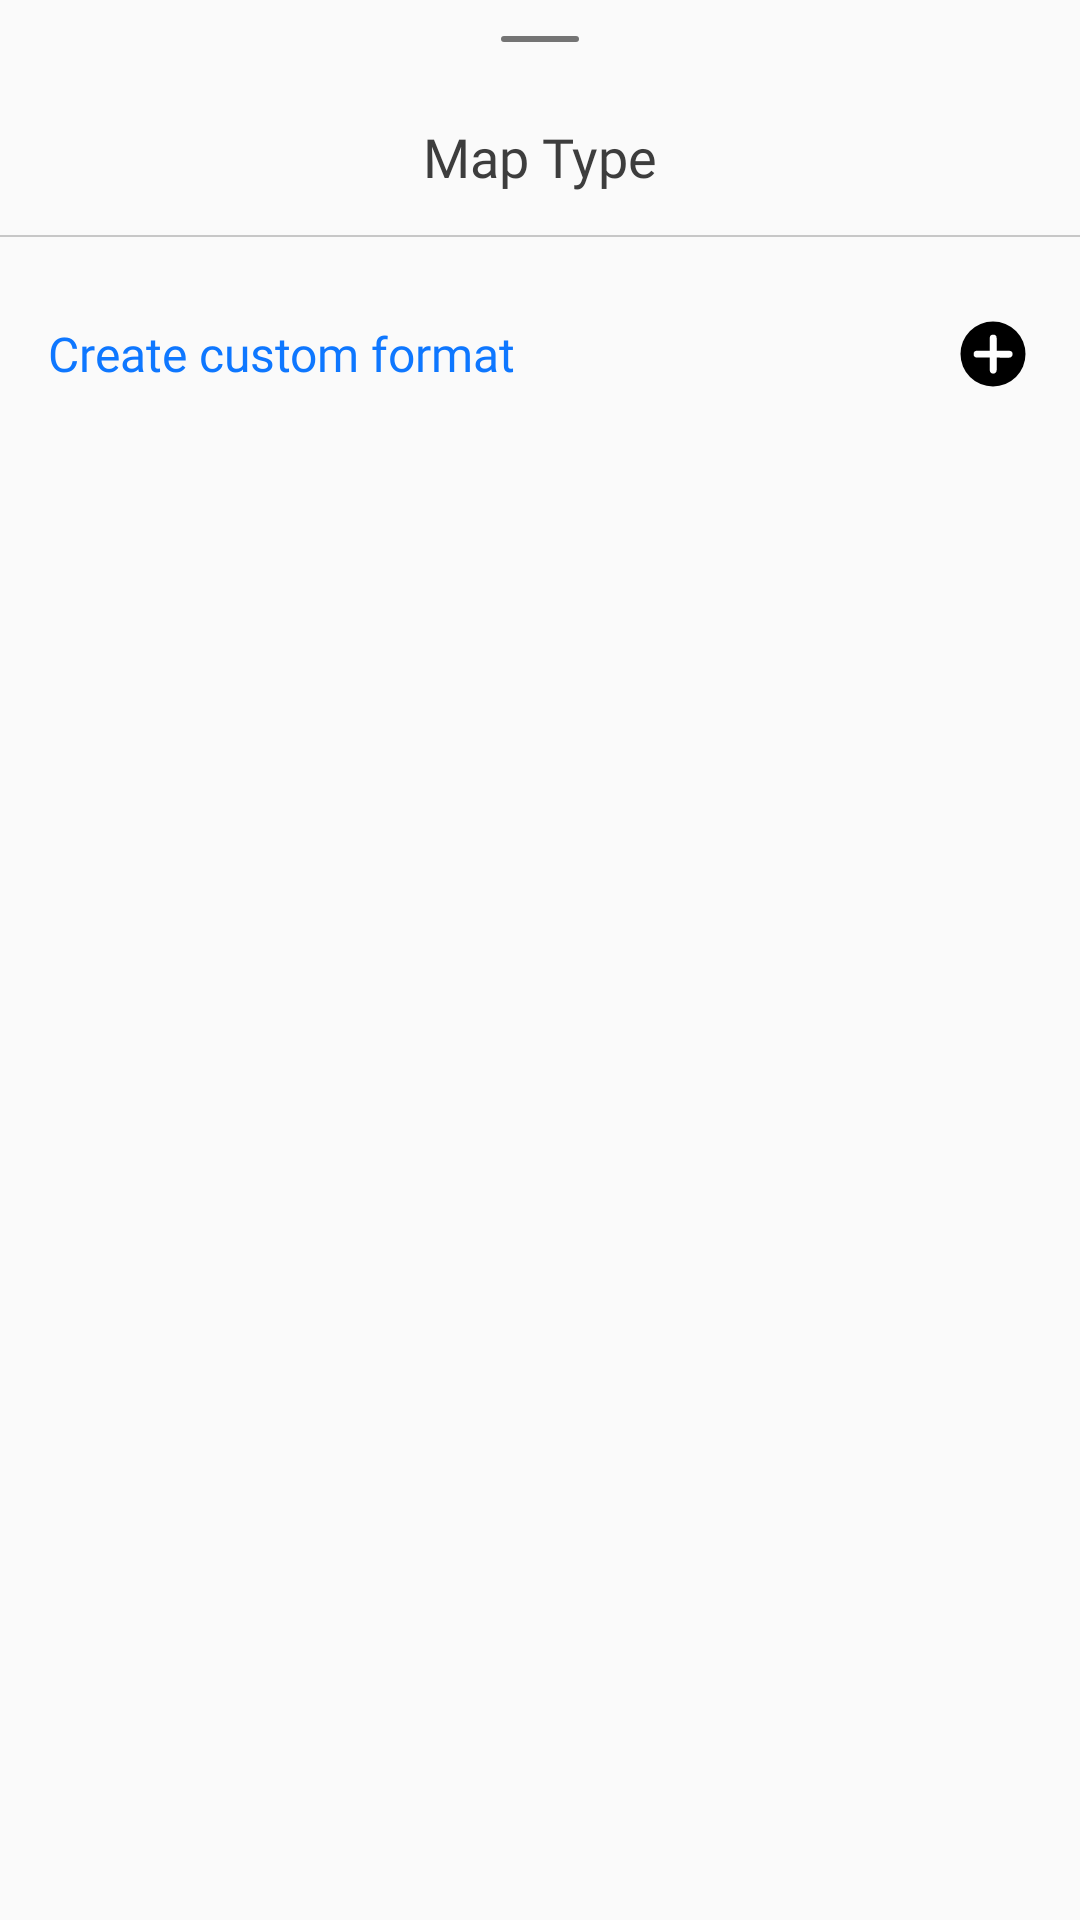

Android layout source for this screen:
<!-- AndroidManifest.xml: application theme Theme.GPSCameraLocationOnPhoto -->
<!-- res/layout/car_datetime_bottom_sheet_fragment.xml -->
<?xml version="1.0" encoding="utf-8"?>
<androidx.coordinatorlayout.widget.CoordinatorLayout xmlns:android="http://schemas.android.com/apk/res/android"
    android:layout_width="match_parent"
    android:layout_height="match_parent"
    android:background="@android:color/transparent"
    android:orientation="vertical">

    <LinearLayout
        android:layout_width="@dimen/_24dp"
        android:layout_height="2dp"
        android:layout_gravity="center_horizontal"
        android:layout_marginTop="@dimen/_12dp"
        android:background="@drawable/touch_view_background" />

    <LinearLayout
        android:layout_width="match_parent"
        android:layout_height="wrap_content"
        android:layout_marginTop="@dimen/_38dp"
        android:orientation="vertical">

        <TextView
            android:id="@+id/txt_title"
            android:layout_width="match_parent"
            android:layout_height="wrap_content"
            android:fontFamily="@font/sfuitext_semibold"
            android:text="@string/map_type"
            android:textAlignment="center"
            android:textColor="@color/_3D3D3D"
            android:textSize="@dimen/font_size_16" />

        <LinearLayout
            android:layout_width="match_parent"
            android:layout_height="0.8dp"
            android:layout_marginTop="@dimen/_14dp"
            android:background="@color/_c7c7c7" />

        <LinearLayout
            android:id="@+id/lin_adddatetime"
            android:layout_width="match_parent"
            android:layout_height="@dimen/_56dp"
            android:layout_marginTop="@dimen/_8dp"
            android:background="?attr/selectableItemBackground"
            android:clickable="true"
            android:gravity="center"
            android:orientation="horizontal"
            android:paddingLeft="@dimen/_16dp"
            android:paddingRight="@dimen/_16dp">

            <TextView
                android:layout_width="match_parent"
                android:layout_height="wrap_content"
                android:layout_weight="1"
                android:fontFamily="@font/sfuitext_semibold"
                android:text="@string/create_custom_format"
                android:textColor="@color/_ffcc00"
                android:textSize="@dimen/font_size_14" />

            <ImageView
                android:layout_width="@dimen/_24dp"
                android:layout_height="@dimen/_24dp"
                android:src="@drawable/ic_add" />
        </LinearLayout>

        <androidx.recyclerview.widget.RecyclerView
            android:id="@+id/rv_maptype"
            android:layout_width="match_parent"
            android:layout_height="wrap_content"
            android:layout_marginTop="@dimen/_8dp"
            android:layout_marginBottom="@dimen/_8dp" />
    </LinearLayout>
</androidx.coordinatorlayout.widget.CoordinatorLayout>
<!-- resources referenced by this layout -->
<resources>
  <color name="_3D3D3D">#3d3d3d</color>
  <color name="_c7c7c7">#c7c7c7</color>
  <color name="_ffcc00">#0E77FF</color>
  <dimen name="_12dp">12dp</dimen>
  <dimen name="_14dp">14dp</dimen>
  <dimen name="_16dp">16dp</dimen>
  <dimen name="_24dp">26dp</dimen>
  <dimen name="_38dp">40dp</dimen>
  <dimen name="_56dp">58dp</dimen>
  <dimen name="_8dp">10dp</dimen>
  <dimen name="font_size_14">16sp</dimen>
  <dimen name="font_size_16">18sp</dimen>
  <!-- drawable ic_add (drawable) -->
  <?xml version="1.0" encoding="utf-8"?>
  <vector xmlns:android="http://schemas.android.com/apk/res/android" android:height="24dp" android:width="24dp" android:viewportWidth="24" android:viewportHeight="24">
      <path android:fillColor="#000" android:pathData="M12,12m-10,0a10,10 0,1 1,20 0a10,10 0,1 1,-20 0"/>
      <path android:fillColor="#fff" android:pathData="M17.534,12.068a0.555,0.555 0,0 1,-0.167 0.393,0.525 0.525,0 0,1 -0.388,0.16L16.974,12.621l-4.351,-0.007v4.367a0.56,0.56 0,0 1,-0.561 0.56,0.554 0.554,0 0,1 -0.561,-0.553v-4.38l-4.4,-0.013a0.563,0.563 0,0 1,-0.561 -0.553,0.57 0.57,0 0,1 0.555,-0.56h0.007l4.4,0.013L11.502,7.101a0.568,0.568 0,0 1,0.561 -0.56,0.57 0.57,0 0,1 0.561,0.56v4.4l4.351,0.007A0.573,0.573 0,0 1,17.534 12.068Z" android:strokeColor="#fff" android:strokeWidth="1"/>
  </vector>
  <!-- drawable touch_view_background (drawable) -->
  <?xml version="1.0" encoding="utf-8"?>
  <shape xmlns:android="http://schemas.android.com/apk/res/android" android:shape="rectangle">
      <corners android:radius="@dimen/_20dp"/>
      <solid android:color="@color/_747474"/>
  </shape>
  <string name="create_custom_format">Create custom format</string>
  <string name="map_type">Map Type</string>
  <style name="Theme.GPSCameraLocationOnPhoto" parent="Base.Theme.GPSCameraLocationOnPhoto" />
  <dimen name="_20dp">22dp</dimen>
  <color name="_747474">#747474</color>
  <style name="Base.Theme.GPSCameraLocationOnPhoto" parent="Theme.AppCompat.Light.NoActionBar">
          
           <item name="android:navigationBarColor">@color/black</item>
           <item name="android:statusBarColor">@color/black</item>
      </style>
  <color name="black">#FF000000</color>
</resources>
